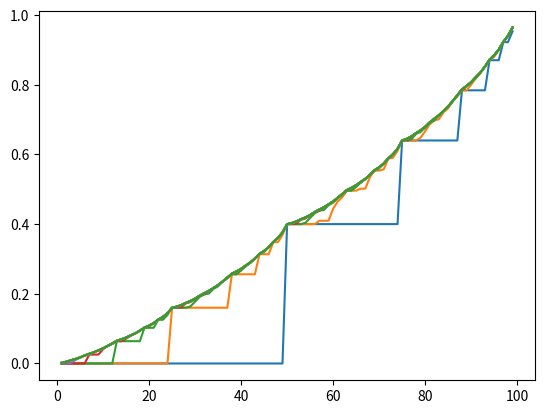

This figure's Python source:
import matplotlib.pyplot as plt
import matplotlib

# Probability of heads
ph = 0.4
# Discount factor
gamma = 1


def get_actions(state):
    actions = [i for i in range(min(state, 100 - state) + 1)]
    return actions


def update_value_for_state(state, state_values):
    if state == 100 or state == 0:
        return 0
    
    actions = get_actions(state)
    action_values = []
    for action in actions:
        win_state = min(state + action, 100)
        lose_state = state - action
        win_reward = 1 if win_state == 100 else 0
        lose_reward = 0 # Always 0 unless the goal state is reached, which is handled in win_reward

        # Expected value calculation for this action
        expected_value = ph * (win_reward + gamma * state_values[win_state]) + (1 - ph) * (lose_reward + gamma * state_values[lose_state])
        action_values.append(expected_value)

    # Update the state value to the maximum of the expected values over all actions
    return max(action_values) if action_values else 0

def define_policy(state_set, state_values):
    policy = {}
    for state in state_set[1:100]:
        actions = get_actions(state)
        action_returns = []

        for action in actions:
            win_state = min(state + action, 100)
            lose_state = state - action
            win_reward = 1 if win_state == 100 else 0
            lose_reward = 0 # Always 0 unless the goal state is reached, which is handled in win_reward

            expected_value = ph * (win_reward + gamma * state_values[win_state]) + (1 - ph) * (lose_reward + gamma * state_values[lose_state])
            action_returns.append((action, expected_value))

        best_action = max(action_returns, key=lambda x: x[1])[0]
        policy[state] = best_action

    return policy

state_set = [i for i in range(0, 101)]

state_values = [0 for i in range(0, 101)]

delta = 10
theta = 0.0000001
iteration = 0

while (delta > theta):
    iteration += 1
    delta = 0
    for state in state_set[1:100]:
        previous_value = state_values[state]
        state_values[state] = update_value_for_state(state, state_values)
        delta = max(delta, abs(state_values[state] - previous_value))

    plt.plot(state_set[1:100].copy(), state_values[1:100].copy(), label=f'iteration {iteration}') # Only displaying the value for non terminal states, the value for terminal state is always 0


plt.savefig('image')
